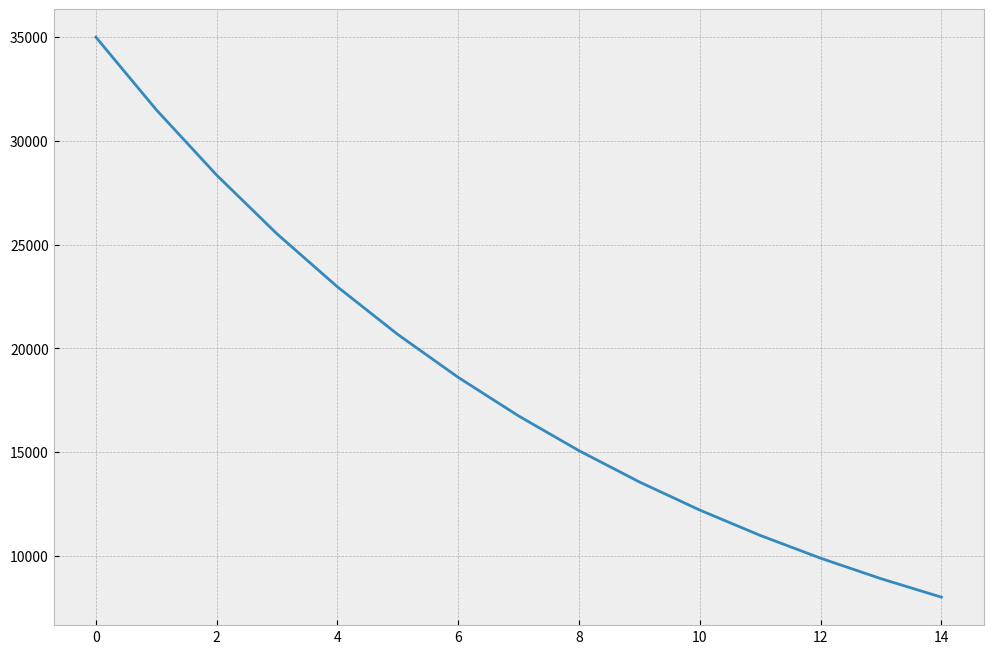

Here is the Python script that generated this plot:
import matplotlib
import matplotlib.pyplot as plt
import numpy as np
import pandas as pd

from datetime import datetime

%matplotlib inline
matplotlib.style.use('bmh')

km_per_year = 15000

def depreciation_rate_for_age(age_in_years):
    '''Go with the simple assumption of 15% for first 3 years, and 10% after that.
       This might be too aggressive, but can fine-tune later.
    '''
    if age_in_years < 3:
        return 0.15
    else:
        return 0.10

purchase_price = 35000
year_of_purchase = datetime.now().year
age_at_purchase = year_of_purchase - 2017
num_years = 15

dep_value = np.zeros(num_years)
dep_value[0] = purchase_price
previous = dep_value[0]
for yr in range(1, num_years):
    previous *= (1.0 - depreciation_rate_for_age(age_at_purchase + yr))
    dep_value[yr] = previous

plt.figure(figsize=(12,8))
plt.plot(dep_value);

dep_value

